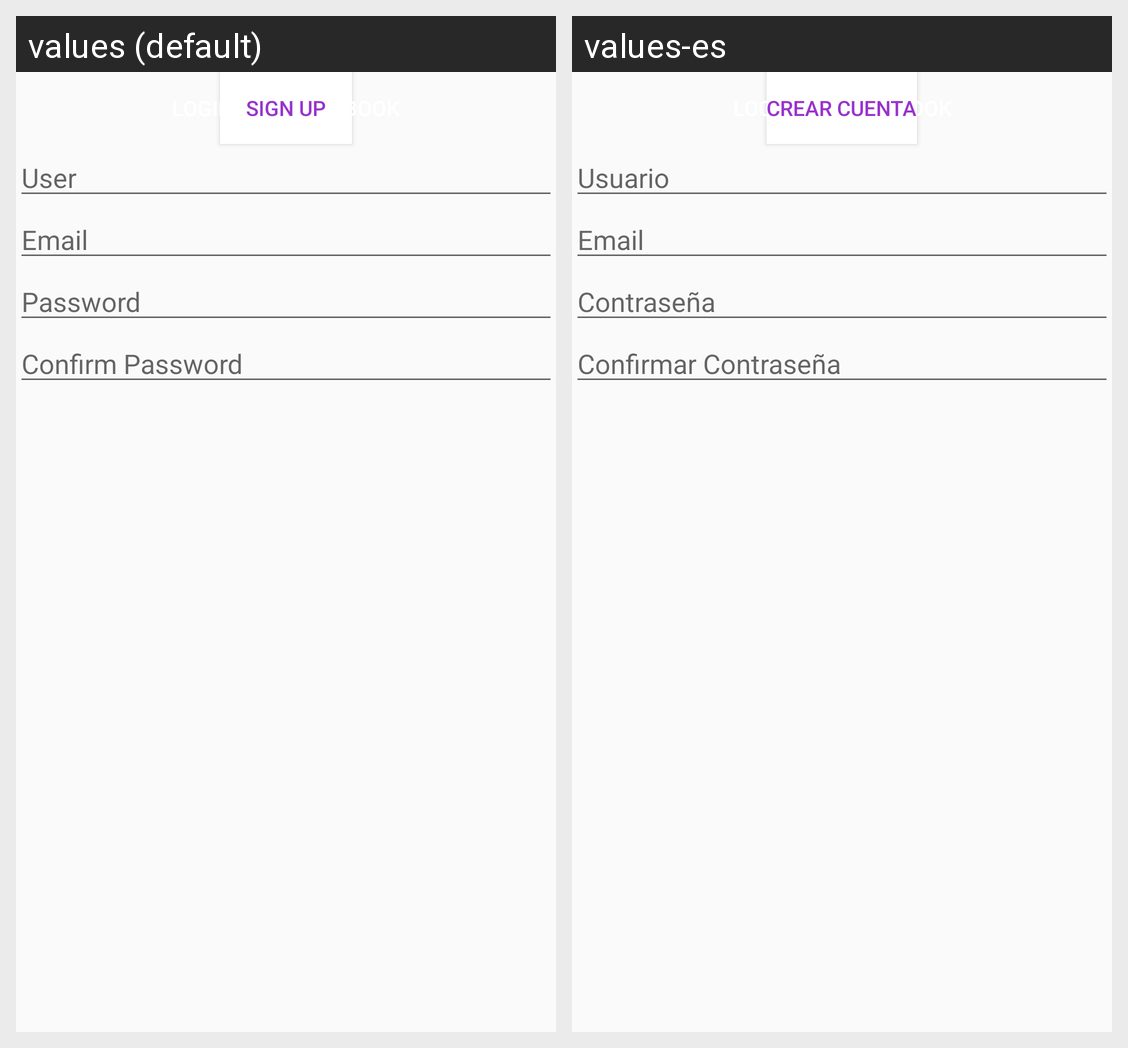

This grid shows one Android layout under two languages. Give, for every string resource on the screen, its name, the default text and each shown locale's text.
Android screen res/layout/register_layout.xml rendered under 2 locales, left to right: values (default), values-es. Device: Nexus 5 (rendered at 1080×1920; each locale shown at half size, 540×960, under a caption strip naming it); theme Theme.AppCompat.Light.DarkActionBar.
Strings drawn on this screen, with the default value and each locale's value (text and hints the layout hard-codes, and strings that could not be matched under every locale, appear in the picture but are not listed):

btn_face
  values: Login with Facebook
  values-es: Login con Facebook

hint_user
  values: User
  values-es: Usuario

hint_mail
  values: Email
  values-es: Email

hint_pass
  values: Password
  values-es: Contraseña

hint_confirm
  values: Confirm Password
  values-es: Confirmar Contraseña
